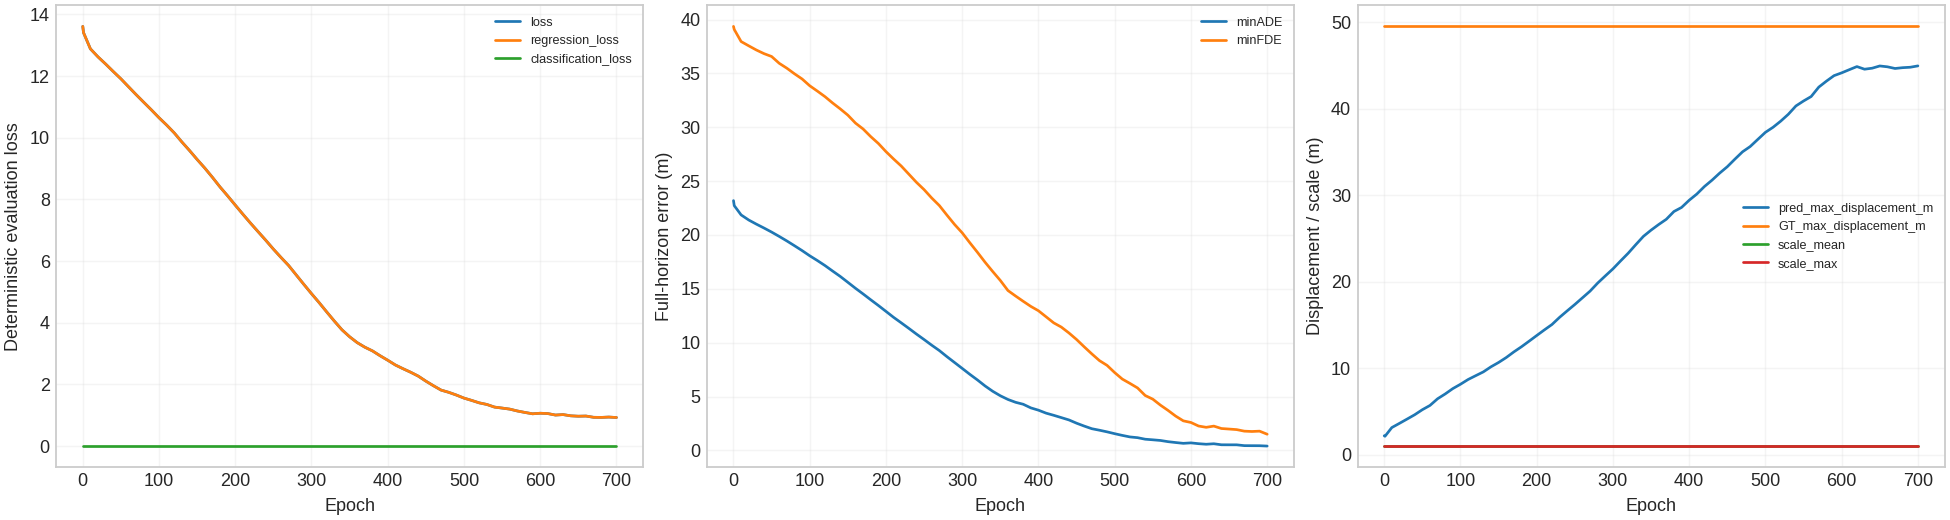

The table this chart was drawn from, first rows:
epoch, loss, regression_loss, classification_loss, minADE, minFDE, independent_minADE, MR, target_count, pred_max_displacement_m, GT_endpoint_displacement_mean_m, GT_max_displacement_m, scale_mean, scale_max
0, 13.61, 13.61, 0.0, 23.19, 39.36, 23.19, 1.0, 4, 2.189, 40.21, 49.53, 1.0, 1.0
1, 13.4, 13.4, 0.0, 22.72, 39.08, 22.72, 1.0, 4, 2.131, 40.21, 49.53, 1.0, 1.0
10, 12.88, 12.88, 0.0, 21.86, 37.96, 21.86, 1.0, 4, 3.141, 40.21, 49.53, 1.0, 1.0
20, 12.62, 12.62, 0.0, 21.39, 37.56, 21.39, 1.0, 4, 3.627, 40.21, 49.53, 1.0, 1.0
30, 12.39, 12.39, 0.0, 21, 37.17, 21, 1.0, 4, 4.122, 40.21, 49.53, 1.0, 1.0
40, 12.15, 12.15, 0.0, 20.64, 36.83, 20.64, 1.0, 4, 4.623, 40.21, 49.53, 1.0, 1.0
50, 11.91, 11.91, 0.0, 20.27, 36.57, 20.27, 1.0, 4, 5.204, 40.21, 49.53, 1.0, 1.0
60, 11.65, 11.65, 0.0, 19.86, 35.94, 19.86, 1.0, 4, 5.696, 40.21, 49.53, 1.0, 1.0
70, 11.4, 11.4, 0.0, 19.44, 35.48, 19.44, 1.0, 4, 6.47, 40.21, 49.53, 1.0, 1.0
80, 11.15, 11.15, 0.0, 19, 34.96, 19, 1.0, 4, 7.027, 40.21, 49.53, 1.0, 1.0
90, 10.9, 10.9, 0.0, 18.55, 34.48, 18.55, 1.0, 4, 7.646, 40.21, 49.53, 1.0, 1.0
100, 10.65, 10.65, 0.0, 18.07, 33.85, 18.07, 1.0, 4, 8.148, 40.21, 49.53, 1.0, 1.0
110, 10.41, 10.41, 0.0, 17.62, 33.36, 17.62, 1.0, 4, 8.696, 40.21, 49.53, 1.0, 1.0
120, 10.15, 10.15, 0.0, 17.16, 32.84, 17.16, 1.0, 4, 9.14, 40.21, 49.53, 1.0, 1.0
130, 9.861, 9.861, 0.0, 16.65, 32.25, 16.65, 1.0, 4, 9.577, 40.21, 49.53, 1.0, 1.0
140, 9.584, 9.584, 0.0, 16.15, 31.71, 16.15, 1.0, 4, 10.16, 40.21, 49.53, 1.0, 1.0
150, 9.294, 9.294, 0.0, 15.6, 31.12, 15.6, 1.0, 4, 10.67, 40.21, 49.53, 1.0, 1.0
160, 9.016, 9.016, 0.0, 15.05, 30.39, 15.05, 1.0, 4, 11.23, 40.21, 49.53, 1.0, 1.0
170, 8.716, 8.716, 0.0, 14.52, 29.84, 14.52, 1.0, 4, 11.89, 40.21, 49.53, 1.0, 1.0
180, 8.403, 8.403, 0.0, 13.98, 29.13, 13.98, 1.0, 4, 12.48, 40.21, 49.53, 1.0, 1.0
190, 8.114, 8.114, 0.0, 13.45, 28.5, 13.45, 1.0, 4, 13.13, 40.21, 49.53, 1.0, 1.0
200, 7.814, 7.814, 0.0, 12.9, 27.74, 12.9, 1.0, 4, 13.78, 40.21, 49.53, 1.0, 1.0
210, 7.519, 7.519, 0.0, 12.35, 27.05, 12.35, 1.0, 4, 14.43, 40.21, 49.53, 1.0, 1.0
220, 7.23, 7.23, 0.0, 11.84, 26.4, 11.84, 1.0, 4, 15.06, 40.21, 49.53, 1.0, 1.0
230, 6.951, 6.951, 0.0, 11.33, 25.64, 11.33, 1.0, 4, 15.89, 40.21, 49.53, 1.0, 1.0
240, 6.674, 6.674, 0.0, 10.8, 24.88, 10.8, 1.0, 4, 16.64, 40.21, 49.53, 1.0, 1.0
250, 6.387, 6.387, 0.0, 10.29, 24.21, 10.29, 1.0, 4, 17.37, 40.21, 49.53, 1.0, 1.0
260, 6.117, 6.117, 0.0, 9.765, 23.43, 9.765, 1.0, 4, 18.14, 40.21, 49.53, 1.0, 1.0
270, 5.855, 5.855, 0.0, 9.267, 22.73, 9.267, 1.0, 4, 18.92, 40.21, 49.53, 1.0, 1.0
280, 5.548, 5.548, 0.0, 8.697, 21.84, 8.697, 1.0, 4, 19.85, 40.21, 49.53, 1.0, 1.0
290, 5.242, 5.242, 0.0, 8.154, 20.97, 8.154, 1.0, 4, 20.68, 40.21, 49.53, 1.0, 1.0
300, 4.942, 4.942, 0.0, 7.609, 20.2, 7.609, 1.0, 4, 21.49, 40.21, 49.53, 1.0, 1.0
310, 4.652, 4.652, 0.0, 7.06, 19.28, 7.06, 1.0, 4, 22.41, 40.21, 49.53, 1.0, 1.0
320, 4.349, 4.349, 0.0, 6.537, 18.39, 6.537, 1.0, 4, 23.3, 40.21, 49.53, 1.0, 1.0
330, 4.052, 4.052, 0.0, 5.98, 17.47, 5.98, 1.0, 4, 24.29, 40.21, 49.53, 1.0, 1.0
340, 3.769, 3.769, 0.0, 5.486, 16.61, 5.486, 0.75, 4, 25.25, 40.21, 49.53, 1.0, 1.0
350, 3.544, 3.544, 0.0, 5.069, 15.77, 5.069, 0.75, 4, 25.97, 40.21, 49.53, 1.0, 1.0
360, 3.353, 3.353, 0.0, 4.726, 14.84, 4.726, 0.75, 4, 26.62, 40.21, 49.53, 1.0, 1.0
370, 3.206, 3.206, 0.0, 4.463, 14.33, 4.463, 0.75, 4, 27.23, 40.21, 49.53, 1.0, 1.0
380, 3.085, 3.085, 0.0, 4.281, 13.84, 4.281, 0.75, 4, 28.13, 40.21, 49.53, 1.0, 1.0
390, 2.929, 2.929, 0.0, 3.944, 13.37, 3.944, 0.75, 4, 28.6, 40.21, 49.53, 1.0, 1.0
400, 2.783, 2.783, 0.0, 3.731, 12.96, 3.731, 0.75, 4, 29.43, 40.21, 49.53, 1.0, 1.0
410, 2.629, 2.629, 0.0, 3.456, 12.4, 3.456, 0.75, 4, 30.14, 40.21, 49.53, 1.0, 1.0
420, 2.509, 2.509, 0.0, 3.256, 11.84, 3.256, 0.75, 4, 31.02, 40.21, 49.53, 1.0, 1.0
430, 2.395, 2.395, 0.0, 3.041, 11.44, 3.041, 0.75, 4, 31.75, 40.21, 49.53, 1.0, 1.0
440, 2.269, 2.269, 0.0, 2.825, 10.9, 2.825, 0.75, 4, 32.57, 40.21, 49.53, 1.0, 1.0
450, 2.105, 2.105, 0.0, 2.522, 10.29, 2.522, 0.75, 4, 33.31, 40.21, 49.53, 1.0, 1.0
460, 1.956, 1.956, 0.0, 2.256, 9.614, 2.256, 0.75, 4, 34.18, 40.21, 49.53, 1.0, 1.0
470, 1.815, 1.815, 0.0, 2.01, 8.957, 2.01, 0.75, 4, 35.03, 40.21, 49.53, 1.0, 1.0
480, 1.743, 1.743, 0.0, 1.871, 8.334, 1.871, 0.75, 4, 35.64, 40.21, 49.53, 1.0, 1.0
490, 1.655, 1.655, 0.0, 1.719, 7.89, 1.719, 0.75, 4, 36.47, 40.21, 49.53, 1.0, 1.0
500, 1.555, 1.555, 0.0, 1.548, 7.219, 1.548, 0.75, 4, 37.28, 40.21, 49.53, 1.0, 1.0
510, 1.481, 1.481, 0.0, 1.39, 6.618, 1.39, 0.75, 4, 37.87, 40.21, 49.53, 1.0, 1.0
520, 1.401, 1.401, 0.0, 1.248, 6.217, 1.248, 0.75, 4, 38.57, 40.21, 49.53, 1.0, 1.0
530, 1.349, 1.349, 0.0, 1.178, 5.795, 1.178, 0.75, 4, 39.37, 40.21, 49.53, 1.0, 1.0
540, 1.264, 1.264, 0.0, 1.036, 5.094, 1.036, 0.75, 4, 40.33, 40.21, 49.53, 1.0, 1.0
550, 1.232, 1.232, 0.0, 0.9806, 4.753, 0.9806, 0.75, 4, 40.91, 40.21, 49.53, 1.0, 1.0
560, 1.198, 1.198, 0.0, 0.9197, 4.199, 0.9197, 0.75, 4, 41.42, 40.21, 49.53, 1.0, 1.0
570, 1.138, 1.138, 0.0, 0.8074, 3.709, 0.8074, 0.5, 4, 42.51, 40.21, 49.53, 1.0, 1.0
580, 1.09, 1.09, 0.0, 0.7267, 3.18, 0.7267, 0.25, 4, 43.2, 40.21, 49.53, 1.0, 1.0
... 12 more rows
